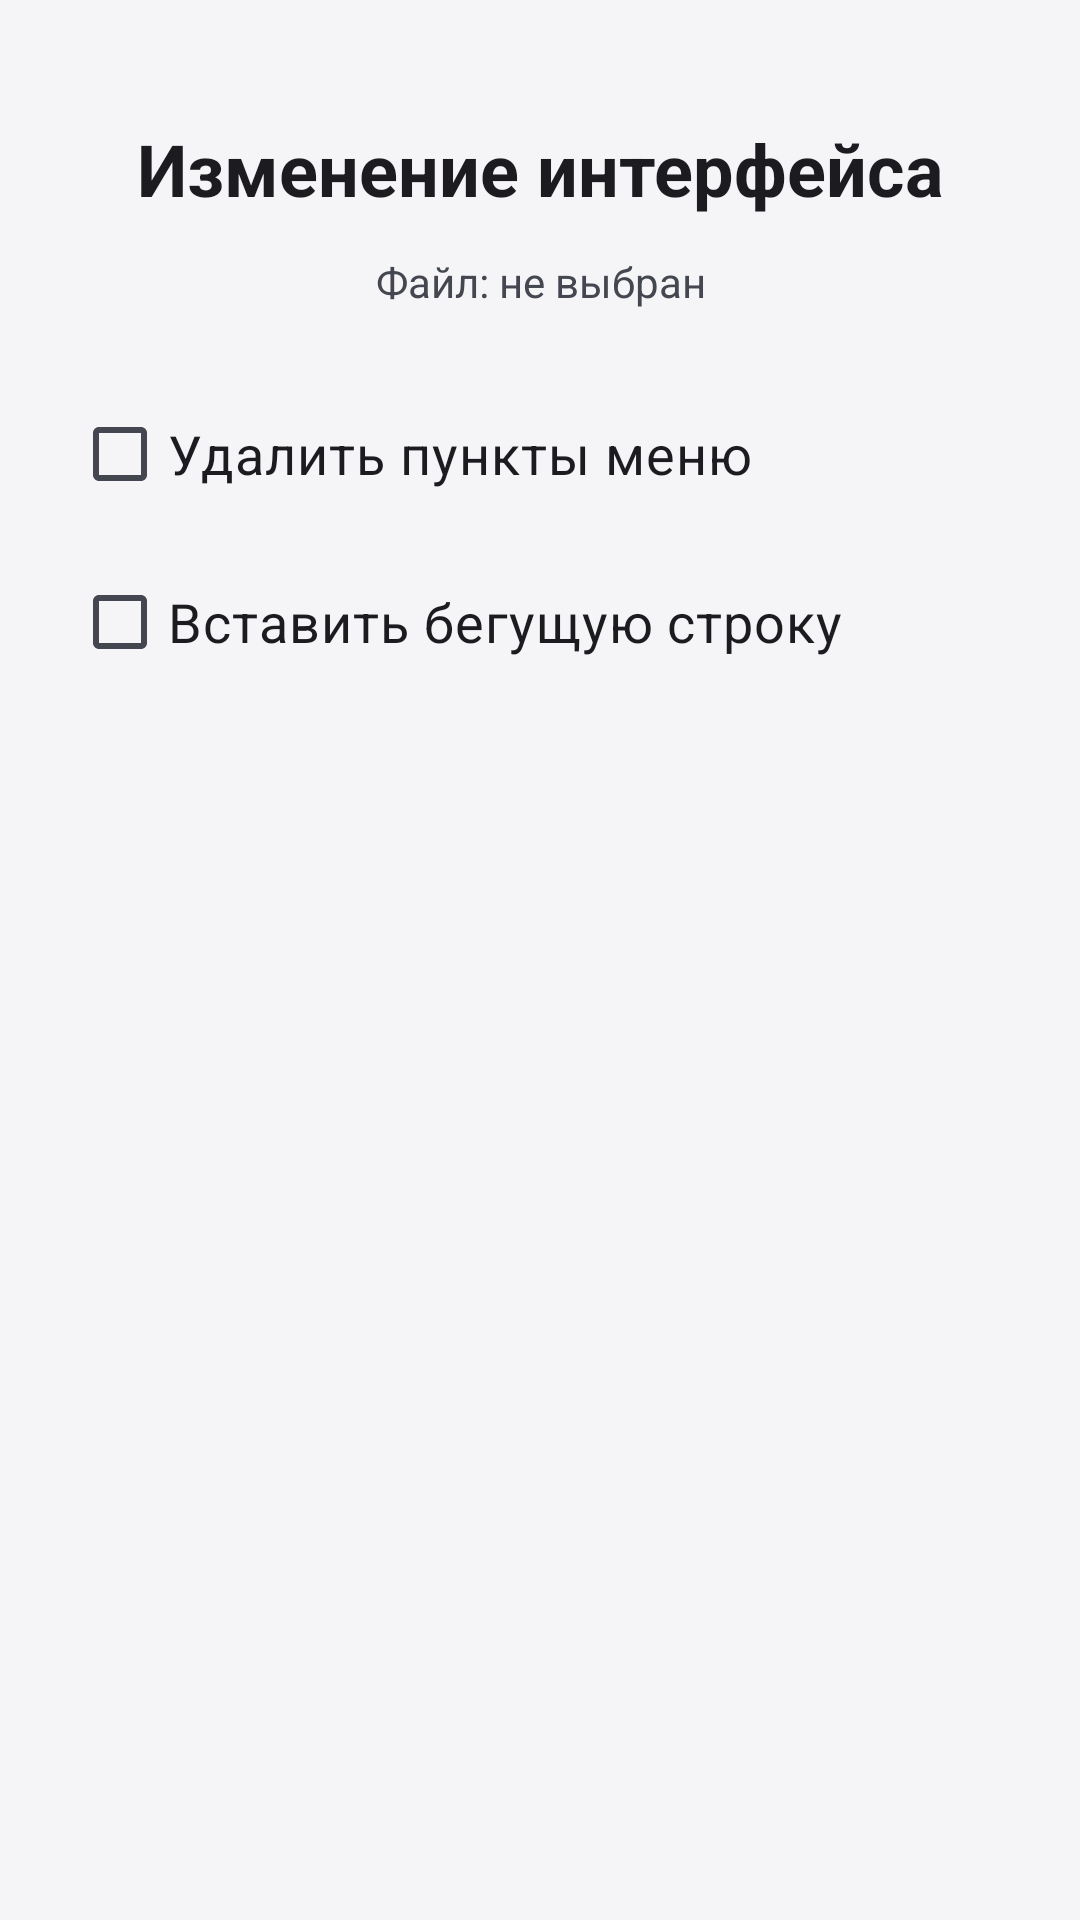

Reconstruct the res/layout file that produces this screen, plus the resources it refers to.
<!-- AndroidManifest.xml: activity theme Theme.LazyModification -->
<!-- res/layout/activity_interface_modifier.xml -->
<?xml version="1.0" encoding="utf-8"?>
<androidx.constraintlayout.widget.ConstraintLayout
    xmlns:android="http://schemas.android.com/apk/res/android"
    xmlns:app="http://schemas.android.com/apk/res-auto"
    android:layout_width="match_parent"
    android:layout_height="match_parent"
    android:padding="24dp">

    <TextView
        android:id="@+id/tvTitle"
        android:layout_width="wrap_content"
        android:layout_height="wrap_content"
        android:text="@string/interface_modify"
        android:textSize="24sp"
        android:textStyle="bold"
        android:textColor="?attr/colorOnSurface"
        app:layout_constraintTop_toTopOf="parent"
        app:layout_constraintStart_toStartOf="parent"
        app:layout_constraintEnd_toEndOf="parent"
        android:layout_marginTop="16dp"/>

    <TextView
        android:id="@+id/tvFileName"
        android:layout_width="0dp"
        android:layout_height="wrap_content"
        android:text="@string/file_not_selected"
        android:textSize="14sp"
        android:textColor="?attr/colorOnSurfaceVariant"
        android:gravity="center"
        app:layout_constraintTop_toBottomOf="@id/tvTitle"
        app:layout_constraintStart_toStartOf="parent"
        app:layout_constraintEnd_toEndOf="parent"
        android:layout_marginTop="12dp"/>

    <CheckBox
        android:id="@+id/cbRemoveMenu"
        android:layout_width="wrap_content"
        android:layout_height="wrap_content"
        android:text="@string/remove_menu_items"
        android:textSize="18sp"
        android:textColor="?attr/colorOnSurface"
        app:layout_constraintTop_toBottomOf="@id/tvFileName"
        app:layout_constraintStart_toStartOf="parent"
        android:layout_marginTop="24dp"/>

    <CheckBox
        android:id="@+id/cbMarquee"
        android:layout_width="wrap_content"
        android:layout_height="wrap_content"
        android:text="@string/insert_marquee"
        android:textSize="18sp"
        android:textColor="?attr/colorOnSurface"
        app:layout_constraintTop_toBottomOf="@id/cbRemoveMenu"
        app:layout_constraintStart_toStartOf="parent"
        android:layout_marginTop="8dp"/>

    <TextView
        android:id="@+id/tvLauncherInfo"
        android:layout_width="0dp"
        android:layout_height="wrap_content"
        android:text=""
        android:textSize="12sp"
        android:textColor="?attr/colorPrimary"
        android:visibility="gone"
        app:layout_constraintTop_toBottomOf="@id/cbMarquee"
        app:layout_constraintStart_toStartOf="parent"
        app:layout_constraintEnd_toEndOf="parent"
        android:layout_marginTop="4dp"
        android:layout_marginStart="32dp"/>

    <ScrollView
        android:id="@+id/scrollMenuItems"
        android:layout_width="0dp"
        android:layout_height="0dp"
        android:visibility="gone"
        app:layout_constraintTop_toBottomOf="@id/tvLauncherInfo"
        app:layout_constraintBottom_toTopOf="@id/btnApply"
        app:layout_constraintStart_toStartOf="parent"
        app:layout_constraintEnd_toEndOf="parent"
        android:layout_marginTop="12dp"
        android:layout_marginBottom="12dp">

        <LinearLayout
            android:layout_width="match_parent"
            android:layout_height="wrap_content"
            android:orientation="vertical">

            <TextView
                android:layout_width="wrap_content"
                android:layout_height="wrap_content"
                android:text="@string/enter_menu_items_to_remove"
                android:textSize="14sp"
                android:textColor="?attr/colorOnSurfaceVariant"
                android:layout_marginBottom="8dp"/>

            <LinearLayout
                android:id="@+id/containerMenuItems"
                android:layout_width="match_parent"
                android:layout_height="wrap_content"
                android:orientation="vertical"/>

            <Button
                android:id="@+id/btnAddMenuItem"
                android:layout_width="wrap_content"
                android:layout_height="wrap_content"
                android:text="@string/add_item"
                android:textSize="14sp"
                android:backgroundTint="?attr/colorPrimary"
                android:textColor="?attr/colorOnPrimary"
                android:layout_marginTop="8dp"
                android:visibility="gone"/>

        </LinearLayout>
    </ScrollView>

    
    <LinearLayout
        android:id="@+id/llProgressContainer"
        android:layout_width="0dp"
        android:layout_height="wrap_content"
        android:orientation="vertical"
        android:gravity="center"
        android:visibility="gone"
        app:layout_constraintTop_toBottomOf="@id/tvLauncherInfo"
        app:layout_constraintStart_toStartOf="parent"
        app:layout_constraintEnd_toEndOf="parent"
        app:layout_constraintBottom_toTopOf="@id/btnApply"
        android:layout_marginTop="32dp"
        android:paddingStart="24dp"
        android:paddingEnd="24dp">

        <ProgressBar
            android:id="@+id/progressBar"
            android:layout_width="wrap_content"
            android:layout_height="wrap_content"/>

        <TextView
            android:id="@+id/tvStatus"
            android:layout_width="match_parent"
            android:layout_height="wrap_content"
            android:text=""
            android:textSize="16sp"
            android:textColor="?attr/colorOnSurfaceVariant"
            android:gravity="center"
            android:layout_marginTop="16dp"/>
    </LinearLayout>

    <com.google.android.material.button.MaterialButton
        android:id="@+id/btnApply"
        android:layout_width="0dp"
        android:layout_height="wrap_content"
        android:text="@string/apply"
        android:textSize="18sp"
        android:padding="16dp"
        android:visibility="gone"
        app:icon="@android:drawable/ic_menu_save"
        app:iconGravity="textStart"
        app:iconPadding="12dp"
        app:layout_constraintBottom_toBottomOf="parent"
        app:layout_constraintStart_toStartOf="parent"
        app:layout_constraintEnd_toEndOf="parent"
        android:layout_marginBottom="16dp"/>

</androidx.constraintlayout.widget.ConstraintLayout>
<!-- resources referenced by this layout -->
<resources>
  <string name="add_item">+ Добавить пункт</string>
  <string name="apply">Применить</string>
  <string name="enter_menu_items_to_remove">Введите названия пунктов меню для удаления:</string>
  <string name="file_not_selected">Файл: не выбран</string>
  <string name="insert_marquee">Вставить бегущую строку</string>
  <string name="interface_modify">Изменение интерфейса</string>
  <string name="remove_menu_items">Удалить пункты меню</string>
  <style name="Theme.LazyModification" parent="Base.Theme.LazyModification" />
  <style name="ThemeOverlay.LazyModification.Dialog" parent="ThemeOverlay.Material3.MaterialAlertDialog">
          <item name="shapeAppearanceOverlay">@style/ShapeAppearanceOverlay.LazyModification.Dialog</item>
          <item name="editTextStyle">@style/Widget.LazyModification.EditText</item>
          <item name="android:editTextStyle">@style/Widget.LazyModification.EditText</item>
      </style>
  <style name="Widget.LazyModification.EditText" parent="Widget.AppCompat.EditText">
          <item name="android:background">@drawable/rounded_input_background</item>
          <item name="android:backgroundTint">@null</item>
          <item name="backgroundTint">@null</item>
          <item name="android:textColor">?attr/colorOnSurface</item>
          <item name="android:textColorHint">?attr/colorOnSurfaceVariant</item>
          <item name="android:minHeight">56dp</item>
          <item name="android:padding">12dp</item>
      </style>
  <style name="Widget.LazyModification.Button" parent="Widget.Material3.Button">
          <item name="backgroundTint">#596487</item>
          <item name="android:textColor">#FFFFFF</item>
          <item name="iconTint">#FFFFFF</item>
          <item name="rippleColor">#33FFFFFF</item>
          <item name="cornerRadius">12dp</item>
      </style>
  <style name="Widget.LazyModification.Button.Outlined" parent="Widget.Material3.Button.OutlinedButton">
          <item name="strokeColor">#596487</item>
          <item name="android:textColor">#596487</item>
          <item name="iconTint">#596487</item>
          <item name="rippleColor">#1F596487</item>
          <item name="cornerRadius">12dp</item>
      </style>
  <style name="ShapeAppearanceOverlay.LazyModification.Dialog" parent="">
          <item name="cornerFamily">rounded</item>
          <item name="cornerSize">24dp</item>
      </style>
  <!-- drawable rounded_input_background (drawable) -->
  <selector xmlns:android="http://schemas.android.com/apk/res/android">
      <item android:state_focused="true">
          <shape>
              <solid android:color="?attr/colorSurface" />
              <stroke android:width="2dp" android:color="?attr/colorPrimary" />
              <corners android:radius="12dp" />
          </shape>
      </item>
      <item>
          <shape>
              <solid android:color="?attr/colorSurface" />
              <stroke android:width="1dp" android:color="?attr/colorOutline" />
              <corners android:radius="12dp" />
          </shape>
      </item>
  </selector>
</resources>
